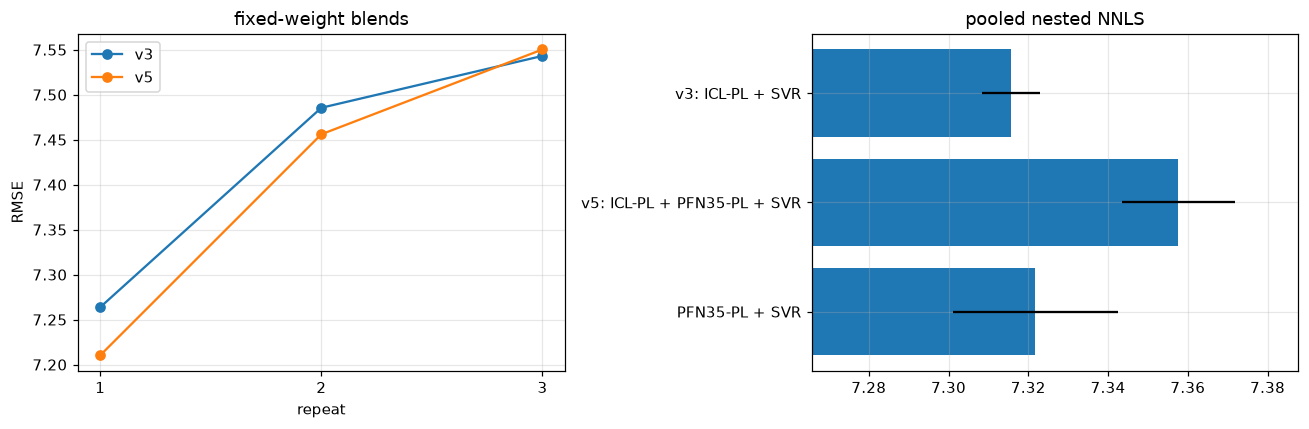

The file beside this chart, header and first rows:
candidate, nested, sd, P(better)boot, P(win)pub29, P(win)prv67, weights
v3: ICL-PL + SVR, 7.316, 0.007279, 0.0, 0.0, 0.0, ICL-PL:0.77 SVR:0.23
v5: ICL-PL + PFN35-PL + SVR, 7.358, 0.01413, 0.137, 0.4557, 0.3455, ICL-PL:0.42 PFN35-PL:0.36 SVR:0.21
PFN35-PL + SVR, 7.322, 0.02068, 0.5687, 0.5675, 0.5473, PFN35-PL:0.75 SVR:0.25
